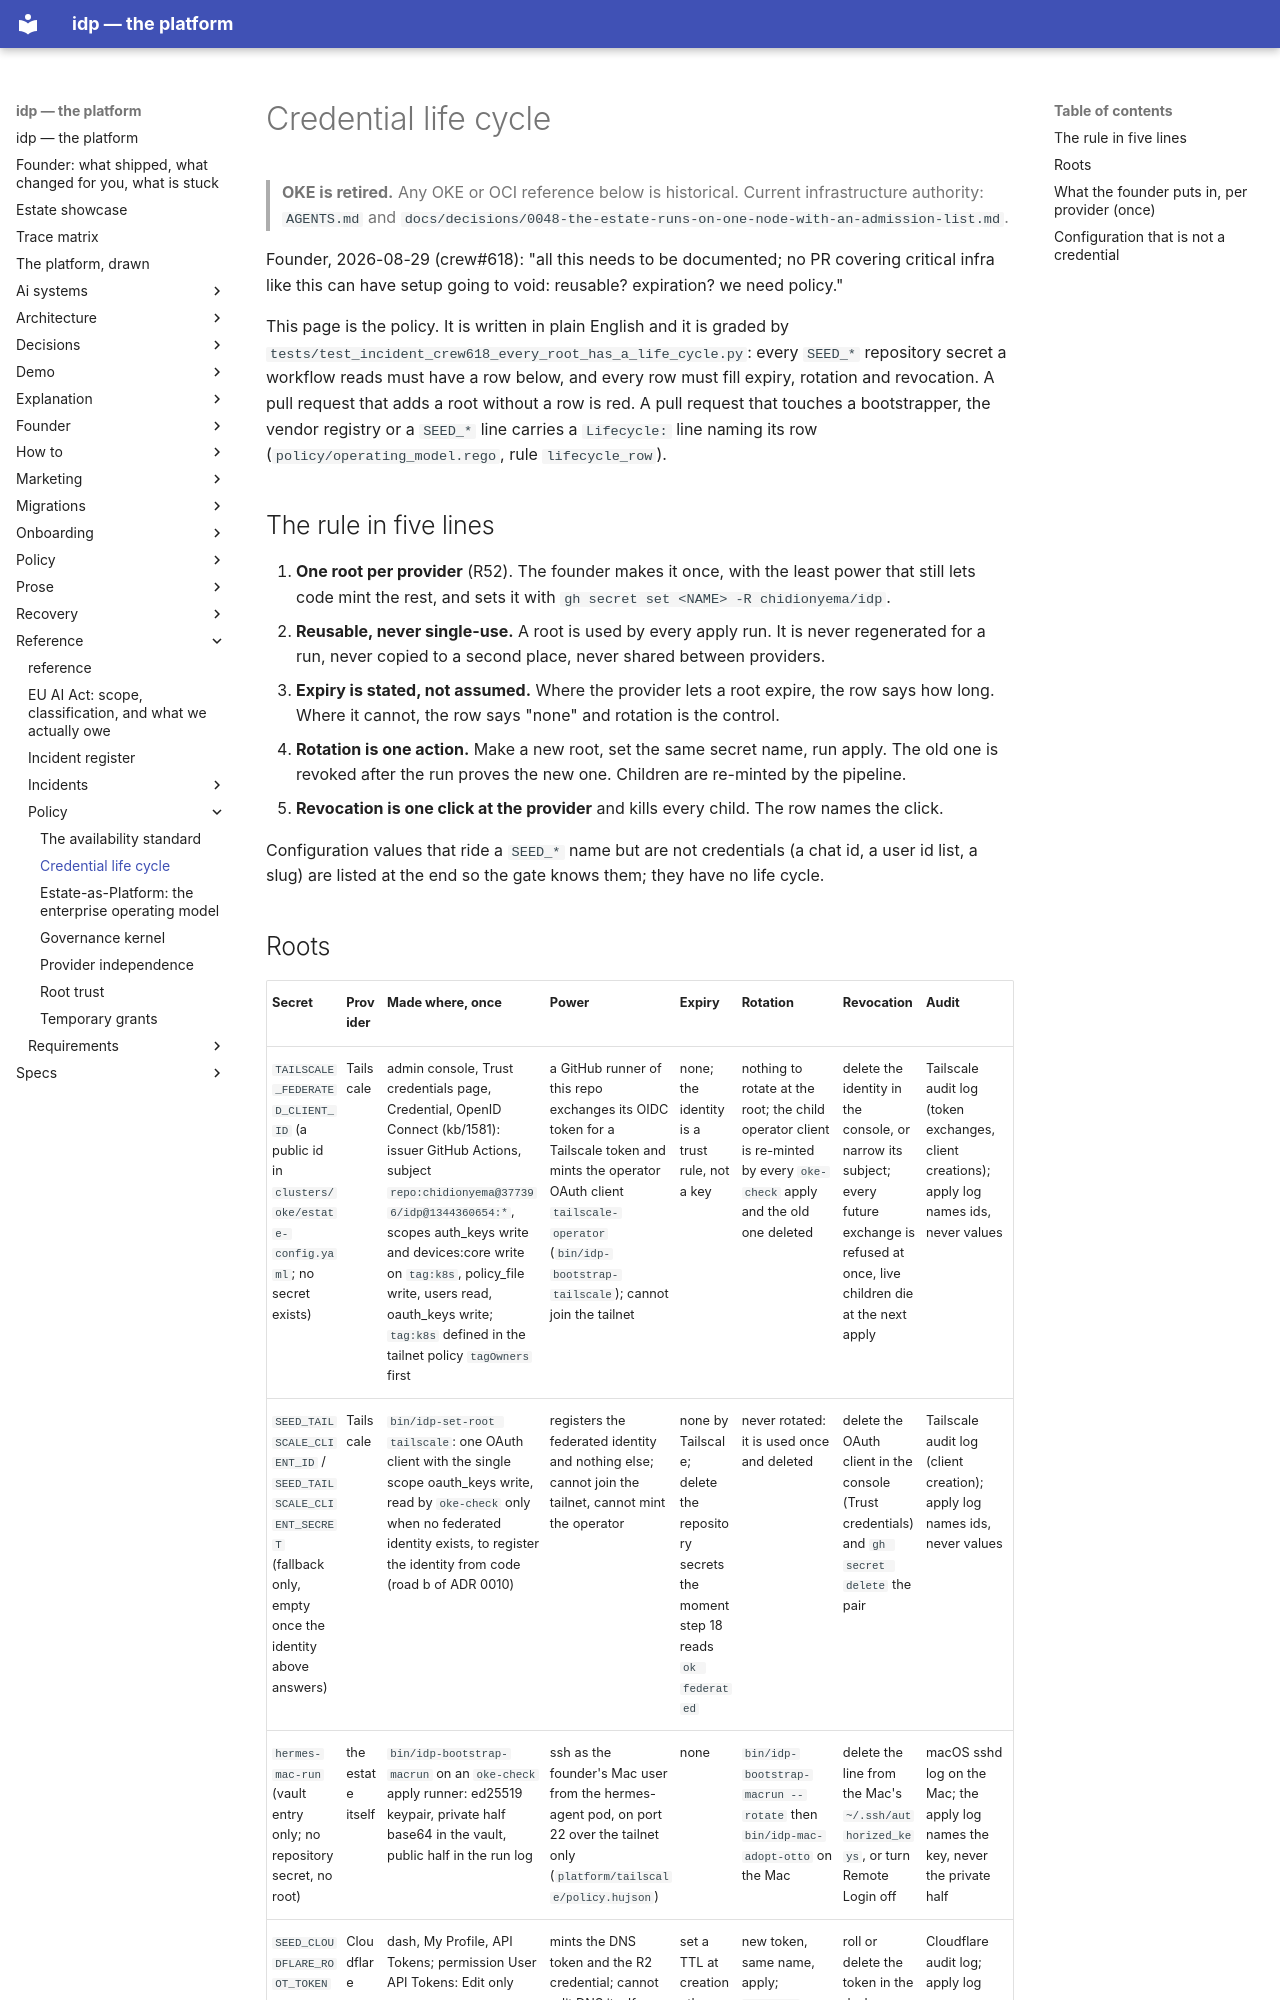

repository: chidionyema/idp · page: reference/policy/credential-lifecycle/index.html · generator: mkdocs

# Credential life cycle

> **OKE is retired.** Any OKE or OCI reference below is historical. Current infrastructure authority: `AGENTS.md` and `docs/decisions/0048-the-estate-runs-on-one-node-with-an-admission-list.md`.

Founder, 2026-08-29 (crew#618): "all this needs to be documented; no PR covering critical infra
like this can have setup going to void: reusable? expiration? we need policy."

This page is the policy. It is written in plain English and it is graded by
`tests/test_incident_crew618_every_root_has_a_life_cycle.py`: every `SEED_*` repository secret a
workflow reads must have a row below, and every row must fill expiry, rotation and revocation. A
pull request that adds a root without a row is red. A pull request that touches a bootstrapper,
the vendor registry or a `SEED_*` line carries a `Lifecycle:` line naming its row
(`policy/operating_model.rego`, rule `lifecycle_row`).

## The rule in five lines

1. **One root per provider** (R52). The founder makes it once, with the least power that still
   lets code mint the rest, and sets it with `gh secret set <NAME> -R chidionyema/idp`.
2. **Reusable, never single-use.** A root is used by every apply run. It is never regenerated
   for a run, never copied to a second place, never shared between providers.
3. **Expiry is stated, not assumed.** Where the provider lets a root expire, the row says how
   long. Where it cannot, the row says "none" and rotation is the control.
4. **Rotation is one action.** Make a new root, set the same secret name, run apply. The old one
   is revoked after the run proves the new one. Children are re-minted by the pipeline.
5. **Revocation is one click at the provider** and kills every child. The row names the click.

Configuration values that ride a `SEED_*` name but are not credentials (a chat id, a user id
list, a slug) are listed at the end so the gate knows them; they have no life cycle.
